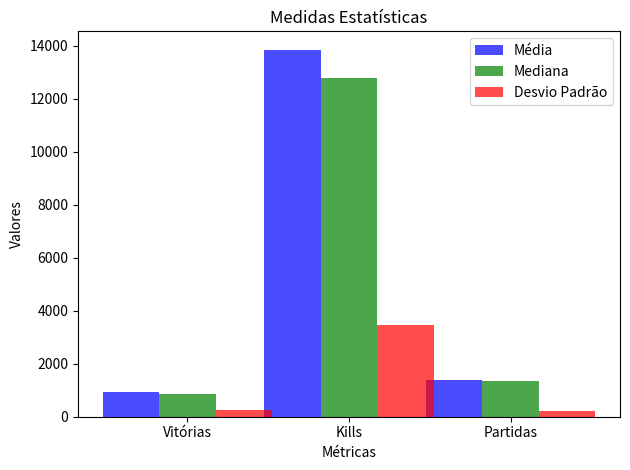

The matplotlib source for this figure:
import numpy as np
import matplotlib.pyplot as plt

# Dados das medidas
metricas = ["Vitórias", "Kills", "Partidas"]
media = [926.69, 13849.0, 1386.3]
mediana = [873.0, 12787.5, 1334.0]
desvio_padrao = [240.74, 3464.46, 198.68]

# Índice para as métricas
indices = np.arange(len(metricas))

# Largura das barras
largura = 0.35

# Criar as barras para média, mediana e desvio padrão
plt.bar(indices, media, largura, label='Média', color='b', alpha=0.7)
plt.bar(indices + largura, mediana, largura, label='Mediana', color='g', alpha=0.7)
plt.bar(indices + 2 * largura, desvio_padrao, largura, label='Desvio Padrão', color='r', alpha=0.7)

# Configurações do gráfico
plt.xlabel('Métricas')
plt.ylabel('Valores')
plt.title('Medidas Estatísticas')
plt.xticks(indices + largura, metricas)
plt.legend()

# Exibir o gráfico
plt.tight_layout()
plt.show()
